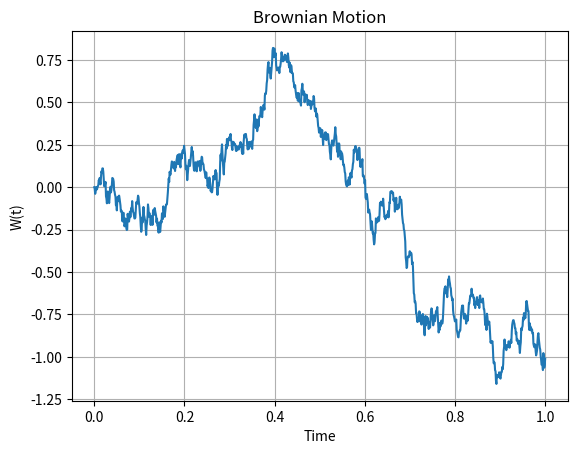

Here is the Python script that generated this plot:
import numpy as np
import matplotlib.pyplot as plt

def stimulate_brownian_motion(T=1.0, N=1000):
    dt = T / N
    t = np.linspace(0, T, N)
    dW = np.random.normal(0.0, np.sqrt(dt), size=N-1)
    W = np.concatenate(([0], np.cumsum(dW)))
    return t, W

t, W = stimulate_brownian_motion()
plt.plot(t,W)
plt.title('Brownian Motion')
plt.xlabel('Time')
plt.ylabel('W(t)')
plt.grid(True)
plt.show()

